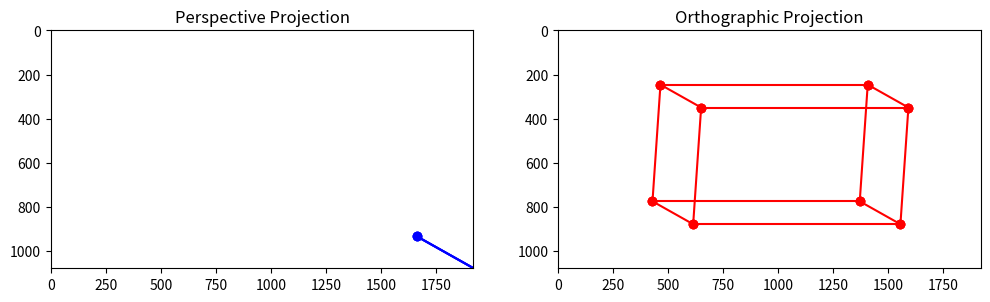

Generate this figure with matplotlib:
from typing import Annotated, Literal
from dataclasses import dataclass
from enum import Enum
import numpy as np
import matplotlib.pyplot as plt

Vertex = Annotated[np.typing.NDArray, "vector of size 3"]
Vertex_H = Annotated[np.typing.NDArray, "vector of size 4"]

Vertices = Annotated[np.typing.NDArray, "vector of size N x 3"]
Vertices_H = Annotated[np.typing.NDArray, "vector of size N x 4"]

Edge = Annotated[tuple[int, int], "tuple 2 ints"]


class ProjectionType(Enum):
    PERSPECTIVE = 1
    ORTHOGRAPHIC = 2


@dataclass
class Rectangle:
    height: np.float32
    width: np.float32
    depth: np.float32

    center: Vertex

    vertices: Vertices
    edges: list[Edge]


def normalize(vector: np.ndarray) -> np.ndarray:
    return vector / np.sqrt(np.dot(vector, vector))


def sqr_distance(a: Vertex, b: Vertex) -> np.float32:
    diff: Vertex = a - b
    return np.dot(diff, diff)


def close(a: Vertex, b: Vertices) -> int:
    close_i: int = 0
    close_d: np.float32 = sqr_distance(a, b[0])
    for i in range(1, len(b)):
        dis: np.float32 = sqr_distance(a, b[i])
        if dis < close_d:
            close_i = i
            close_d = dis
    return close_i


def far(a: Vertex, b: Vertices) -> int:
    far_i: int = 0
    far_d: np.float32 = sqr_distance(a, b[0])
    for i in range(1, len(b)):
        dis: np.float32 = sqr_distance(a, b[i])
        if dis > far_d:
            far_i = i
            far_d = dis
    return far_i


# Create a 3D cube
def centered_cube(side_length: np.float32 = 2) -> Rectangle:
    l = side_length / 2
    return Rectangle(
        height=side_length,
        width=side_length,
        depth=side_length,
        center=np.zeros(3, dtype=np.float32),
        vertices=np.array(
            [
                [-1 * l, -1 * l, -1 * l],
                [l, -1 * l, -1 * l],
                [l, l, -1 * l],
                [-1 * l, l, -1 * l],  # Back face
                [-1 * l, -1 * l, l],
                [l, -1 * l, l],
                [l, l, l],
                [-1 * l, l, l],  # Front face
            ],
            dtype=np.float32,
        ),
        edges=[
            (0, 1),
            (1, 2),
            (2, 3),
            (3, 0),  # Back face
            (4, 5),
            (5, 6),
            (6, 7),
            (7, 4),  # Front face
            (0, 4),
            (1, 5),
            (2, 6),
            (3, 7),  # Connecting edges
        ],
    )


def cube_at_point(point: Vertex, side_length: np.float32):
    p = point
    l = side_length
    return Rectangle(
        height=side_length,
        width=side_length,
        depth=side_length,
        center=np.array(
            [p[0] + l / 2, p[1] + 1 / 2, p[2] + 1 / 2], dtype=np.float32
        ),
        vertices=np.array(
            [
                p,
                [p[0] + l, p[1], p[2]],
                [p[0] + l, p[1] + l, p[2]],
                [p[0], p[1] + l, p[2]],  # close face
                [p[0], p[1], p[2] + l],
                [p[0] + l, p[1], p[2] + l],
                [p[0] + l, p[1] + l, p[2] + l],
                [p[0], p[1] + l, p[2] + l],  # far face
            ]
        ),
        edges=[
            (0, 1),
            (1, 2),
            (2, 3),
            (3, 0),  # close face
            (4, 5),
            (5, 6),
            (6, 7),
            (7, 4),  # far face
            (0, 4),
            (1, 5),
            (2, 6),
            (3, 7),  # Connecting edges
        ],
    )


# Camera Transformation
def camera_transform(
    vertices: Vertices,
    eye: Vertex,
    gaze: Vertex,
    up: Vertex,
) -> Vertices_H:
    """convert a set of vertices from the canonical basis of R^3 to an
    the homogenous coordinates of an orthonormal basis in R^3 centered at eye,
    generated from gaze and up"""

    # point away from objects
    w = -1 * normalize(gaze)
    # point right
    u = normalize(np.cross(up, w))
    # point up
    v = np.cross(w, u)

    # shape m x 4 (need transpose, and output transpose of transpose)
    homogenous_coords: Vertices_H = np.concatenate(
        (vertices, np.ones((vertices.shape[0], 1), dtype=np.float32)), axis=1
    )

    # shape 4 x 4
    translation: Vertex_H = np.array(
        [
            [1, 0, 0, -1 * eye[0]],
            [0, 1, 0, -1 * eye[1]],
            [0, 0, 1, -1 * eye[2]],
            [0, 0, 0, 1],
        ],
        dtype=np.float32,
    )

    # shape 4 x 4
    basis_change: Vertices_H = np.array(
        [
            [u[0], v[0], w[0], 0],
            [u[1], v[1], w[1], 0],
            [u[2], v[2], w[2], 0],
            [0, 0, 0, 1],
        ],
        dtype=np.float32,
    )

    # returning basis_change (B) * translation (T) * homogenous_coords_rows (H)
    #   (B * T * Ht)t
    #   = H * (B * T)t
    transformation = np.transpose(np.dot(basis_change, translation))
    return np.dot(homogenous_coords, transformation)


def project_perspective(
    vertices: Vertices_H,
    orthogonal_volume: Rectangle,
    fov: np.float32,
    aspect: np.float32,
) -> Vertices_H:

    close_ = orthogonal_volume.vertices[
        close(np.zeros(3, dtype=np.float32), orthogonal_volume.vertices)
    ]
    far_ = orthogonal_volume.vertices[far(close_, orthogonal_volume.vertices)]
    transform: Vertices_H = np.array(
        [
            [close_[2], 0, 0, 0],
            [0, close_[2], 0, 0],
            [
                0,
                0,
                close_[2] + far_[2],
                -1 * close_[2] * far_[2],
            ],
            [0, 0, 1, 0],
        ],
        dtype=np.float32,
    )

    return np.dot(vertices, np.transpose(transform))


def project_orthographic(
    vertices: Vertices_H,
    orthogonal_volume: Rectangle,
) -> Vertices_H:

    close_ = orthogonal_volume.vertices[
        close(np.zeros(3, dtype=np.float32), orthogonal_volume.vertices)
    ]
    far_ = orthogonal_volume.vertices[far(close_, orthogonal_volume.vertices)]

    transform: Vertices_H = np.array(
        [
            [
                2 / (far_[0] - close_[0]),
                0,
                0,
                (far_[0] + close_[0]) / (close_[0] - far_[0]),
            ],
            [
                0,
                2 / (far_[1] - close_[1]),
                0,
                (far_[1] + close_[1]) / (close_[1] - far_[1]),
            ],
            [
                0,
                0,
                2 / (close_[2] - far_[2]),
                (far_[2] + close_[2]) / (far_[2] - close_[2]),
            ],
            [0, 0, 0, 1],
        ],
        dtype=np.float32,
    )

    return np.dot(vertices, np.transpose(transform))


# Projection Transformation
def project_vertices(
    vertices: Vertices_H,
    orthogonal_volume: Rectangle,
    projection_type: ProjectionType = ProjectionType.PERSPECTIVE,
    fov: np.float32 = np.pi / 4,
    aspect: np.float32 = 1.0,
) -> Vertices_H | None:
    """
    Apply a projection transformation to 3D vertices.
    - perspective: applies a perspective projection.
    - orthographic: applies an orthographic projection.
    """
    if projection_type == ProjectionType.PERSPECTIVE:
        vertices = project_perspective(
            vertices, orthogonal_volume, fov, aspect
        )
    elif projection_type != ProjectionType.ORTHOGRAPHIC:
        return None
    return project_orthographic(vertices, orthogonal_volume)


# Viewport Transformation
def viewport_transform(
    vertices: Vertices_H,
    target_width: np.float32,
    target_height: np.float32,
) -> Vertices:

    # blow up the image to the final size, and shift out of the
    # center (no negatives)
    viewport_matrix: Vertex_H = np.array(
        [
            [target_width / 2, 0, 0, (target_width - 1) / 2],
            [0, target_height / 2, 0, (target_height - 1) / 2],
            [0, 0, 1, 0],
            [0, 0, 0, 1],
        ],
        dtype=np.float32,
    )

    homogenous_coordinates = np.transpose(
        np.dot(viewport_matrix, np.transpose(vertices))
    )

    homogenous_coordinates = np.dot(vertices, np.transpose(viewport_matrix))

    return np.delete(homogenous_coordinates, -1, 1)


# Render the scene
def render_scene(vertices, edges, ax, **kwargs) -> None:
    for edge in edges:
        v1, v2 = vertices[edge[0]], vertices[edge[1]]
        ax.plot([v1[0], v2[0]], [v1[1], v2[1]], **kwargs)


# Main function
def main() -> int:
    # Scene setup
    cube = centered_cube()
    eye: Vertex = np.array([0.5, 0.5, -3])  # Camera at the origin
    gaze: Vertex = np.array([-1, -1, -5])  # Looking towards the cube
    up: Vertex = np.array([0, 1, 0])  # Up is along +Y-axis

    # Camera transformation
    transformed_vertices: Vertices_H = camera_transform(
        cube.vertices,
        eye,
        gaze,
        up,
    )

    orthogonal_volume: Rectangle = cube_at_point(
        np.array([-2.0, -2.0, 0.0], dtype=np.float32), 4.0
    )

    # Projection transformations
    perspective_vertices: Vertices_H = project_vertices(
        transformed_vertices,
        orthogonal_volume=orthogonal_volume,
        projection_type=ProjectionType.PERSPECTIVE,
        fov=np.pi / 4,
        aspect=800 / 600,
    )

    orthographic_vertices: Vertices_H = project_vertices(
        transformed_vertices,
        orthogonal_volume=orthogonal_volume,
        projection_type=ProjectionType.ORTHOGRAPHIC,
    )

    # Viewport transformation
    viewport_width, viewport_height = 1920, 1080
    persp_2d: Vertices = viewport_transform(
        perspective_vertices, viewport_width, viewport_height
    )
    ortho_2d: Vertices = viewport_transform(
        orthographic_vertices, viewport_width, viewport_height
    )

    # Visualization
    fig, axes = plt.subplots(1, 2, figsize=(12, 6))
    axes[0].set_title("Perspective Projection")
    axes[1].set_title("Orthographic Projection")

    render_scene(persp_2d, cube.edges, axes[0], color="blue", marker="o")
    render_scene(ortho_2d, cube.edges, axes[1], color="red", marker="o")

    for ax in axes:
        ax.set_xlim(0, viewport_width)
        ax.set_ylim(0, viewport_height)
        ax.set_aspect("equal")
        ax.invert_yaxis()

    plt.show()
    return 0


if __name__ == "__main__":
    exit(main())
